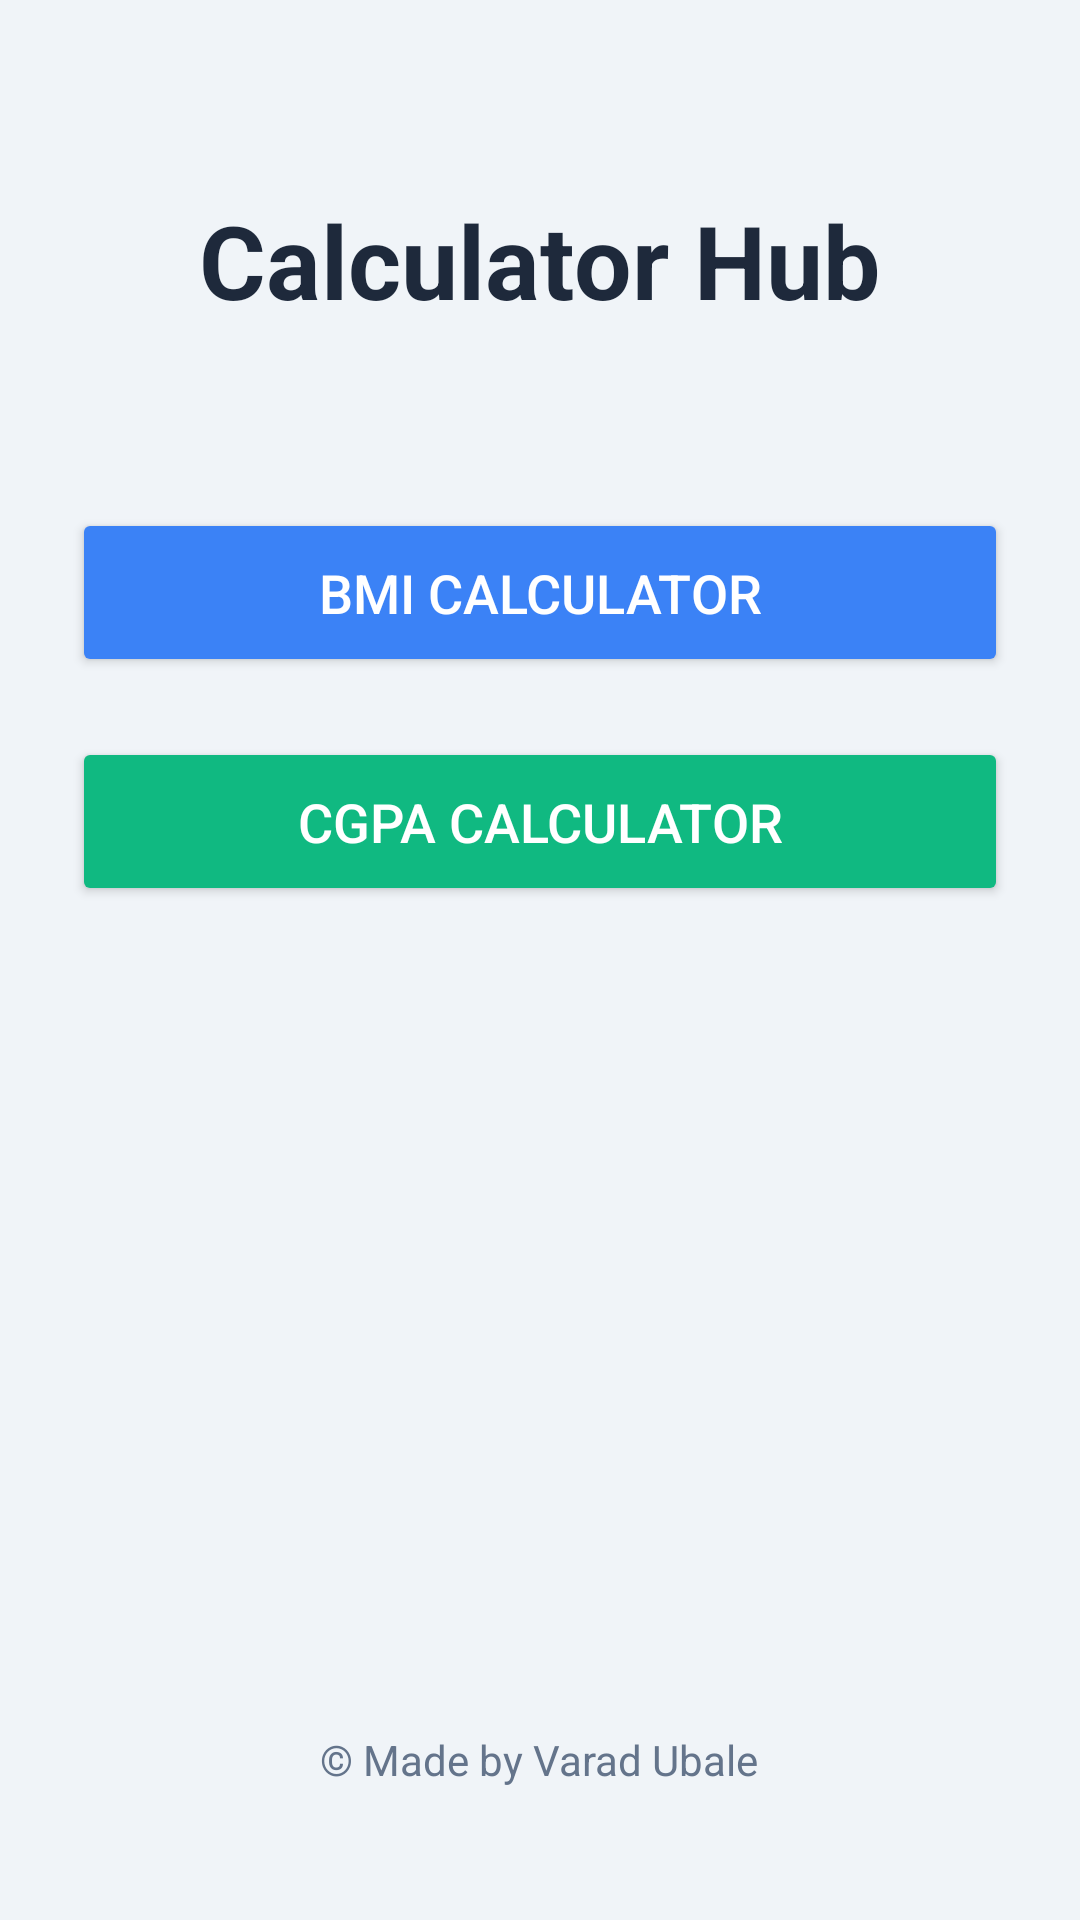

Android layout source for this screen:
<!-- AndroidManifest.xml: application theme Theme.BMICGPACalculatorApp -->
<!-- res/layout/activity_main.xml -->
<?xml version="1.0" encoding="utf-8"?>
<RelativeLayout xmlns:android="http://schemas.android.com/apk/res/android"
    xmlns:app="http://schemas.android.com/apk/res-auto"
    xmlns:tools="http://schemas.android.com/tools"
    android:layout_width="match_parent"
    android:layout_height="match_parent"
    android:padding="24dp"
    android:background="#F0F4F8"
    tools:context=".MainActivity">

    <TextView
        android:id="@+id/titleTextView"
        android:layout_width="wrap_content"
        android:layout_height="wrap_content"
        android:text="Calculator Hub"
        android:textSize="34sp"
        android:textStyle="bold"
        android:textColor="#1E293B"
        android:layout_centerHorizontal="true"
        android:layout_marginTop="40dp"
        android:layout_marginBottom="60dp"/>

    <LinearLayout
        android:layout_width="match_parent"
        android:layout_height="wrap_content"
        android:orientation="vertical"
        android:layout_below="@id/titleTextView"
        android:gravity="center">

        <Button
            android:id="@+id/btnGoToBMI"
            android:layout_width="match_parent"
            android:layout_height="wrap_content"
            android:text="BMI Calculator"
            android:textSize="18sp"
            android:padding="16dp"
            android:backgroundTint="#3B82F6"
            android:textColor="@android:color/white"
            android:layout_marginBottom="20dp"
            android:elevation="4dp"
            style="@style/Widget.AppCompat.Button.Colored"/>

        <Button
            android:id="@+id/btnGoToCGPA"
            android:layout_width="match_parent"
            android:layout_height="wrap_content"
            android:text="CGPA Calculator"
            android:textSize="18sp"
            android:padding="16dp"
            android:backgroundTint="#10B981"
            android:textColor="@android:color/white"
            android:elevation="4dp"
            style="@style/Widget.AppCompat.Button.Colored"/>

    </LinearLayout>

    <TextView
        android:layout_width="wrap_content"
        android:layout_height="wrap_content"
        android:text="© Made by Varad Ubale"
        android:layout_alignParentBottom="true"
        android:layout_centerHorizontal="true"
        android:textColor="#64748B"
        android:textSize="14sp"
        android:layout_marginBottom="20dp"/>

</RelativeLayout>
<!-- resources referenced by this layout -->
<resources>
  <style name="Theme.BMICGPACalculatorApp" parent="Base.Theme.BMICGPACalculatorApp" />
  <style name="Base.Theme.BMICGPACalculatorApp" parent="Theme.Material3.DayNight.NoActionBar">
          
          
      </style>
</resources>
